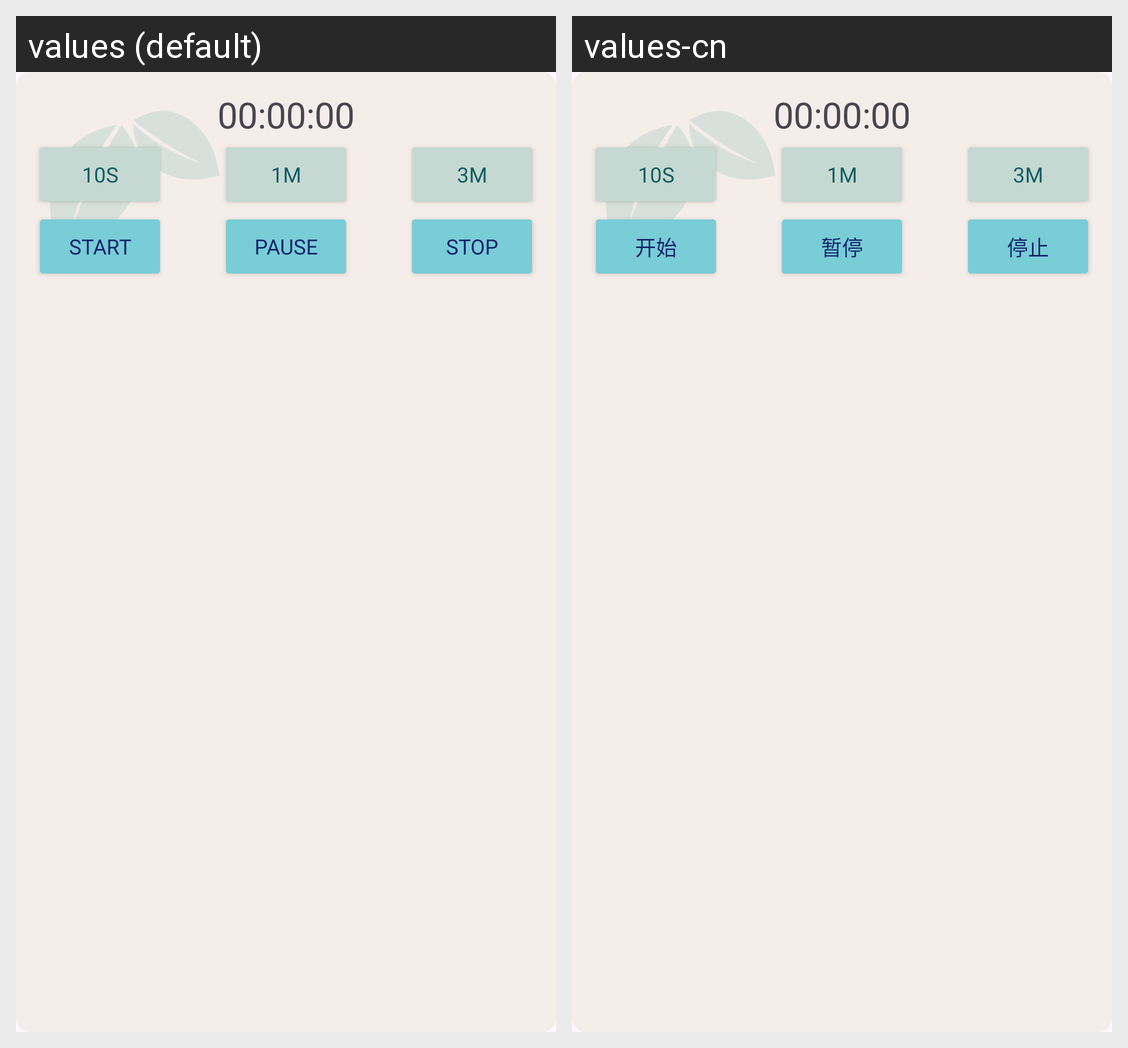

Here is an Android app screen in its default locale and in the app's own translations. Write out the translated-string differences for the strings that appear on this screen.
Android screen res/layout/activity_widget.xml rendered under 2 locales, left to right: values (default), values-cn. Device: Nexus 5 (rendered at 1080×1920; each locale shown at half size, 540×960, under a caption strip naming it); theme Theme.P04_Team4.
Strings drawn on this screen, with the default value and each locale's value (text and hints the layout hard-codes, and strings that could not be matched under every locale, appear in the picture but are not listed):

Start
  values: Start
  values-cn: 开始

Pause
  values: Pause
  values-cn: 暂停

Stop
  values: Stop
  values-cn: 停止
